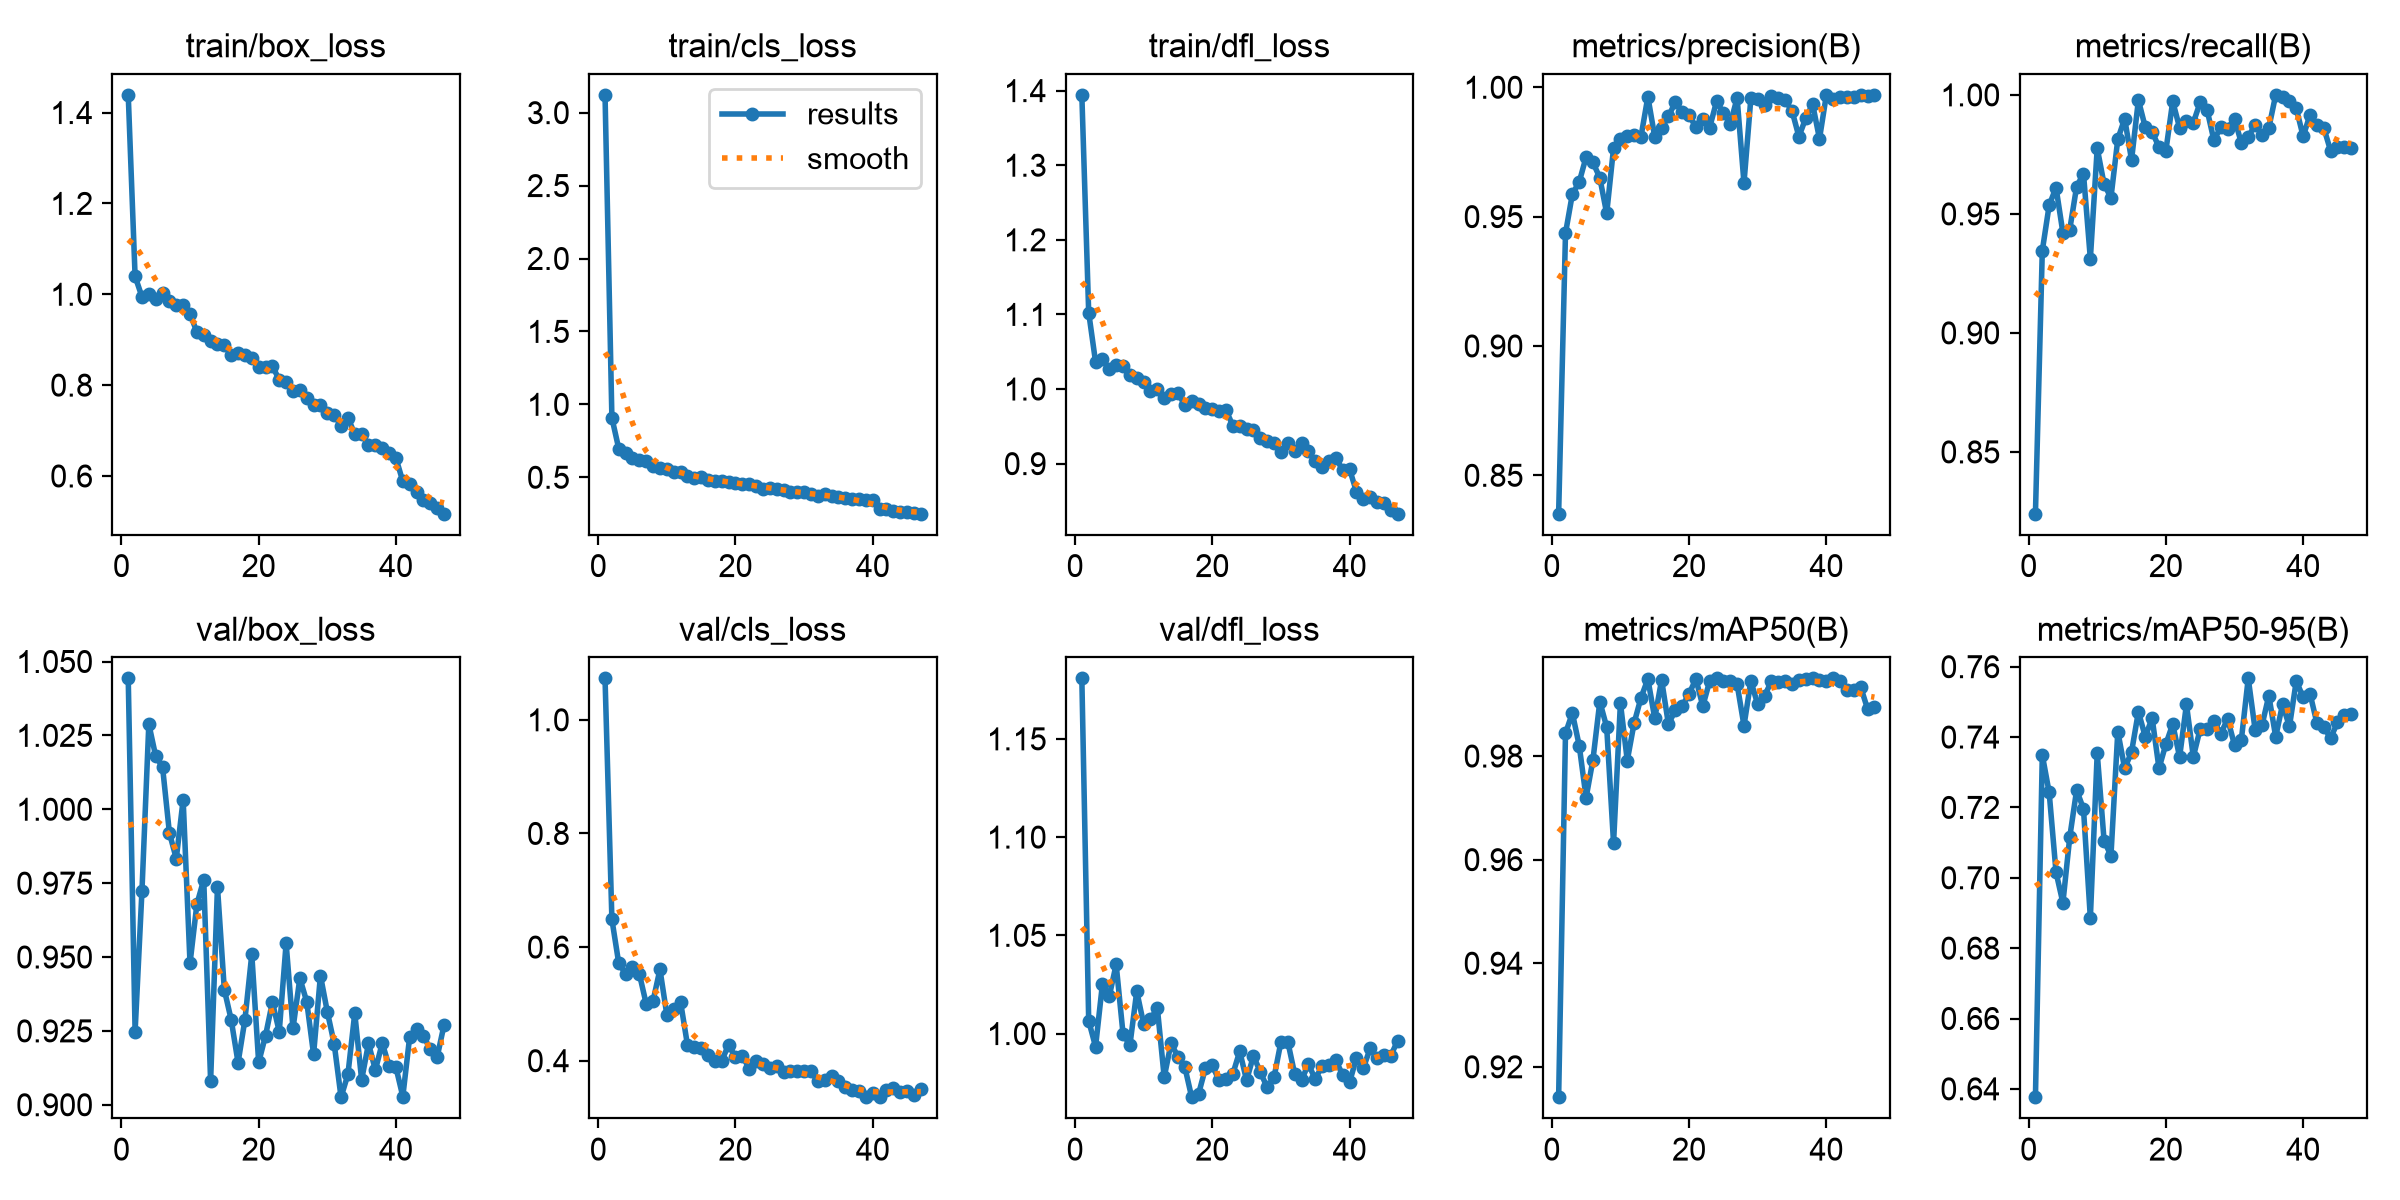

The table this chart was drawn from, first rows:
epoch, time, train/box_loss, train/cls_loss, train/dfl_loss, metrics/precision(B), metrics/recall(B), metrics/mAP50(B), metrics/mAP50-95(B), val/box_loss, val/cls_loss, val/dfl_loss, lr/pg0, lr/pg1, lr/pg2
1, 92.53, 1.439, 3.122, 1.394, 0.8352, 0.824, 0.9141, 0.6376, 1.044, 1.073, 1.181, 0.001646, 0.001646, 0.06873
2, 183.9, 1.039, 0.9073, 1.102, 0.9436, 0.9345, 0.9844, 0.7349, 0.9248, 0.6489, 1.006, 0.003247, 0.003247, 0.037
3, 275.2, 0.9945, 0.6958, 1.036, 0.9587, 0.9536, 0.9883, 0.7242, 0.9724, 0.5713, 0.9933, 0.004782, 0.004782, 0.005199
4, 366.1, 1.001, 0.6697, 1.04, 0.9634, 0.9611, 0.982, 0.7016, 1.029, 0.5531, 1.025, 0.004703, 0.004703, 0.004703
5, 456.7, 0.9898, 0.6321, 1.026, 0.973, 0.9421, 0.972, 0.6929, 1.018, 0.5652, 1.019, 0.004604, 0.004604, 0.004604
6, 547.1, 1.002, 0.6188, 1.032, 0.971, 0.9434, 0.9793, 0.7116, 1.014, 0.5528, 1.035, 0.004505, 0.004505, 0.004505
7, 638.1, 0.9855, 0.6089, 1.031, 0.965, 0.9614, 0.9905, 0.7249, 0.992, 0.4999, 0.9999, 0.004406, 0.004406, 0.004406
8, 728.9, 0.9765, 0.5782, 1.019, 0.9512, 0.9669, 0.9856, 0.7196, 0.9833, 0.5054, 0.994, 0.004307, 0.004307, 0.004307
9, 819.4, 0.9767, 0.5669, 1.014, 0.9765, 0.9311, 0.9632, 0.6885, 1.003, 0.5608, 1.021, 0.004208, 0.004208, 0.004208
10, 909.7, 0.9573, 0.5595, 1.01, 0.9801, 0.9776, 0.9902, 0.7354, 0.9479, 0.481, 1.005, 0.004109, 0.004109, 0.004109
11, 1001, 0.9168, 0.5356, 0.9974, 0.9812, 0.9625, 0.9791, 0.7106, 0.9679, 0.4913, 1.007, 0.00401, 0.00401, 0.00401
12, 1092, 0.9108, 0.5387, 1.001, 0.9814, 0.9568, 0.9864, 0.7063, 0.9762, 0.5036, 1.013, 0.003911, 0.003911, 0.003911
13, 1182, 0.8962, 0.5103, 0.9886, 0.981, 0.9814, 0.9913, 0.7416, 0.908, 0.4283, 0.9778, 0.003812, 0.003812, 0.003812
14, 1273, 0.8904, 0.4953, 0.9938, 0.9963, 0.99, 0.9949, 0.7311, 0.9737, 0.4248, 0.9952, 0.003713, 0.003713, 0.003713
15, 1363, 0.8873, 0.5028, 0.9947, 0.9808, 0.9727, 0.9873, 0.7357, 0.9389, 0.4218, 0.9881, 0.003614, 0.003614, 0.003614
16, 1454, 0.8672, 0.4815, 0.9785, 0.9842, 0.9978, 0.9947, 0.7472, 0.9287, 0.4099, 0.983, 0.003515, 0.003515, 0.003515
17, 1544, 0.8713, 0.4722, 0.9836, 0.9888, 0.9864, 0.9861, 0.7401, 0.9143, 0.3988, 0.9676, 0.003416, 0.003416, 0.003416
18, 1635, 0.867, 0.4765, 0.9793, 0.9943, 0.9845, 0.9889, 0.7454, 0.9288, 0.3998, 0.9692, 0.003317, 0.003317, 0.003317
19, 1726, 0.8602, 0.4682, 0.9746, 0.9905, 0.978, 0.9896, 0.7311, 0.9509, 0.4281, 0.9823, 0.003218, 0.003218, 0.003218
20, 6242, 0.8397, 0.4623, 0.9735, 0.9892, 0.9765, 0.992, 0.738, 0.9143, 0.4064, 0.9838, 0.003119, 0.003119, 0.003119
21, 7339, 0.8408, 0.4531, 0.9711, 0.9846, 0.9973, 0.9949, 0.7437, 0.9234, 0.4084, 0.9761, 0.00302, 0.00302, 0.00302
22, 8331, 0.8414, 0.4565, 0.9715, 0.9876, 0.9862, 0.9897, 0.7343, 0.9347, 0.3861, 0.9771, 0.002921, 0.002921, 0.002921
23, 9029, 0.812, 0.4425, 0.951, 0.9844, 0.9889, 0.9945, 0.7493, 0.9248, 0.3987, 0.9795, 0.002822, 0.002822, 0.002822
24, 10019, 0.806, 0.4227, 0.9511, 0.9945, 0.9883, 0.995, 0.7344, 0.9546, 0.3941, 0.991, 0.002723, 0.002723, 0.002723
25, 10285, 0.7878, 0.4293, 0.9458, 0.9902, 0.9969, 0.9946, 0.7423, 0.9259, 0.3864, 0.9762, 0.002624, 0.002624, 0.002624
26, 10861, 0.7885, 0.4188, 0.9455, 0.9859, 0.9938, 0.9944, 0.7424, 0.9428, 0.39, 0.9887, 0.002525, 0.002525, 0.002525
27, 11458, 0.7711, 0.4144, 0.9347, 0.9958, 0.9809, 0.9939, 0.7445, 0.9349, 0.3793, 0.9804, 0.002426, 0.002426, 0.002426
28, 11836, 0.7558, 0.4002, 0.9303, 0.963, 0.9864, 0.9859, 0.7409, 0.9171, 0.3824, 0.9726, 0.002327, 0.002327, 0.002327
29, 11935, 0.756, 0.3969, 0.9272, 0.9957, 0.9859, 0.9945, 0.7452, 0.9437, 0.3811, 0.9778, 0.002228, 0.002228, 0.002228
30, 12029, 0.7389, 0.3958, 0.916, 0.9953, 0.99, 0.99, 0.7377, 0.9315, 0.3811, 0.9957, 0.002129, 0.002129, 0.002129
31, 12123, 0.7353, 0.3871, 0.9277, 0.9933, 0.9797, 0.9917, 0.7393, 0.9207, 0.3813, 0.9959, 0.00203, 0.00203, 0.00203
32, 12217, 0.7103, 0.3735, 0.9163, 0.9965, 0.9823, 0.9944, 0.7567, 0.9026, 0.3639, 0.9795, 0.001931, 0.001931, 0.001931
33, 12312, 0.7284, 0.3822, 0.9277, 0.9958, 0.9875, 0.9944, 0.7421, 0.9103, 0.3653, 0.9763, 0.001832, 0.001832, 0.001832
34, 12405, 0.6921, 0.3728, 0.9163, 0.9949, 0.9832, 0.9945, 0.7433, 0.931, 0.3733, 0.9844, 0.001733, 0.001733, 0.001733
35, 12499, 0.6919, 0.3641, 0.903, 0.9909, 0.9861, 0.9938, 0.7518, 0.9084, 0.365, 0.9769, 0.001634, 0.001634, 0.001634
36, 12593, 0.6679, 0.358, 0.8959, 0.9809, 1, 0.9947, 0.7401, 0.9207, 0.354, 0.9835, 0.001535, 0.001535, 0.001535
37, 12686, 0.6681, 0.3545, 0.9029, 0.9881, 0.999, 0.9949, 0.7493, 0.9118, 0.3493, 0.984, 0.001436, 0.001436, 0.001436
38, 12779, 0.6621, 0.3512, 0.9076, 0.9935, 0.9974, 0.995, 0.743, 0.9209, 0.3462, 0.9863, 0.001337, 0.001337, 0.001337
39, 12871, 0.6511, 0.3414, 0.8915, 0.9801, 0.9943, 0.9948, 0.756, 0.9131, 0.3358, 0.979, 0.001238, 0.001238, 0.001238
40, 12962, 0.6392, 0.3419, 0.8927, 0.997, 0.9826, 0.9944, 0.7513, 0.9126, 0.3423, 0.9752, 0.001139, 0.001139, 0.001139
41, 13053, 0.5879, 0.2812, 0.8624, 0.9955, 0.9917, 0.995, 0.7523, 0.9028, 0.3366, 0.9876, 0.00104, 0.00104, 0.00104
42, 13143, 0.5813, 0.2795, 0.8528, 0.9961, 0.9873, 0.9946, 0.744, 0.923, 0.3482, 0.9824, 0.000941, 0.000941, 0.000941
43, 13233, 0.5652, 0.2686, 0.8547, 0.9962, 0.9862, 0.9929, 0.7429, 0.9256, 0.3519, 0.9925, 0.000842, 0.000842, 0.000842
44, 13322, 0.548, 0.2651, 0.8487, 0.9963, 0.9765, 0.9927, 0.7397, 0.9232, 0.3448, 0.9875, 0.000743, 0.000743, 0.000743
45, 13412, 0.5416, 0.2617, 0.8476, 0.9971, 0.9781, 0.9933, 0.7442, 0.9189, 0.3459, 0.989, 0.000644, 0.000644, 0.000644
46, 13502, 0.5295, 0.2535, 0.8381, 0.9967, 0.9781, 0.9891, 0.7462, 0.9161, 0.3397, 0.9887, 0.000545, 0.000545, 0.000545
47, 13592, 0.517, 0.2503, 0.8329, 0.997, 0.9777, 0.9895, 0.7466, 0.9269, 0.3495, 0.9964, 0.000446, 0.000446, 0.000446
